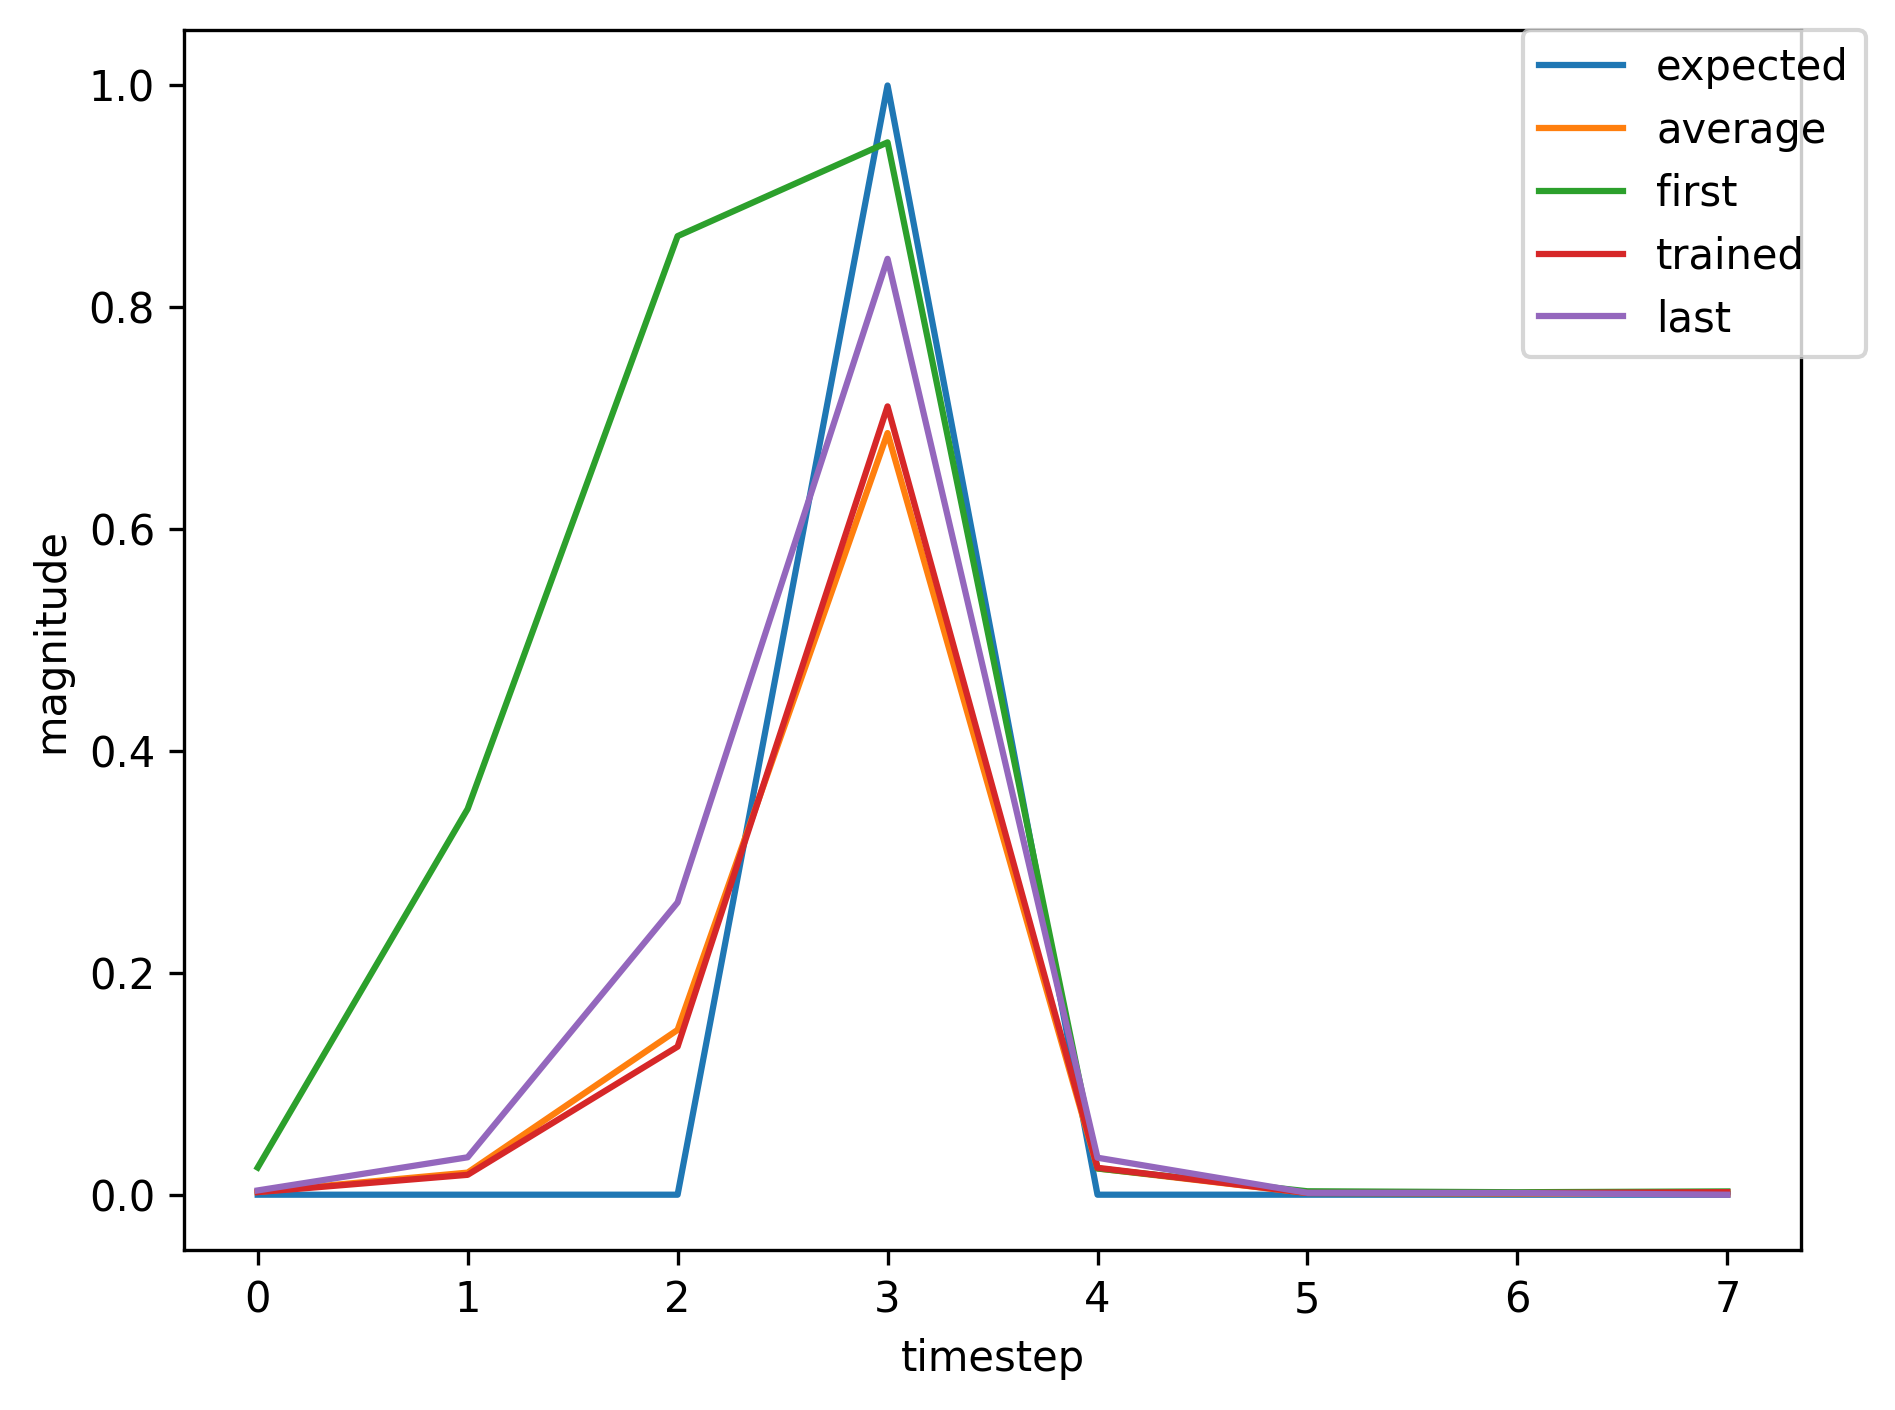

Data behind this chart, as committed beside it:
, input, expected_output, network_output
0, 1.0, 0, 0.02448
1, 0.0, 0, 0.3478
2, 0.0, 0, 0.8642
3, 2.0, 1, 0.9487
4, 0.0, 0, 0.02361
5, 0.0, 0, 0.003093
6, 0.0, 0, 0.002232
7, 0.0, 0, 0.002961
8, 1.0, 0, 0.0049
9, 0.0, 0, 0.04911
10, 0.0, 0, 0.3739
11, 2.0, 1, 0.887
12, 0.0, 0, 0.03238
13, 0.0, 0, 0.001964
14, 0.0, 0, 0.001651
15, 1.0, 0, 0.002426
16, 0.0, 0, 0.01915
17, 0.0, 0, 0.144
18, 2.0, 1, 0.727
19, 0.0, 0, 0.02523
20, 0.0, 0, 0.001622
21, 0.0, 0, 0.001517
22, 0.0, 0, 0.002314
23, 1.0, 0, 0.003891
24, 0.0, 0, 0.03406
25, 0.0, 0, 0.2658
26, 2.0, 1, 0.8449
27, 0.0, 0, 0.03342
28, 0.0, 0, 0.001716
29, 0.0, 0, 0.001536
30, 0.0, 0, 0.002321
31, 1.0, 0, 0.003896
32, 0.0, 0, 0.03436
33, 0.0, 0, 0.2686
34, 2.0, 1, 0.8464
35, 0.0, 0, 0.03339
36, 0.0, 0, 0.001733
37, 0.0, 0, 0.001544
38, 1.0, 0, 0.002328
39, 0.0, 0, 0.01797
40, 0.0, 0, 0.1339
41, 2.0, 1, 0.7114
42, 0.0, 0, 0.02431
43, 0.0, 0, 0.001577
44, 1.0, 0, 0.001499
45, 0.0, 0, 0.01017
46, 0.0, 0, 0.06616
47, 2.0, 1, 0.5036
48, 0.0, 0, 0.01356
49, 0.0, 0, 0.001374
50, 0.0, 0, 0.001438
51, 1.0, 0, 0.002256
52, 0.0, 0, 0.01674
53, 0.0, 0, 0.1226
54, 2.0, 1, 0.6931
55, 0.0, 0, 0.02333
56, 0.0, 0, 0.001498
57, 0.0, 0, 0.001467
58, 0.0, 0, 0.002271
59, 1.0, 0, 0.003823
... 648 more rows
